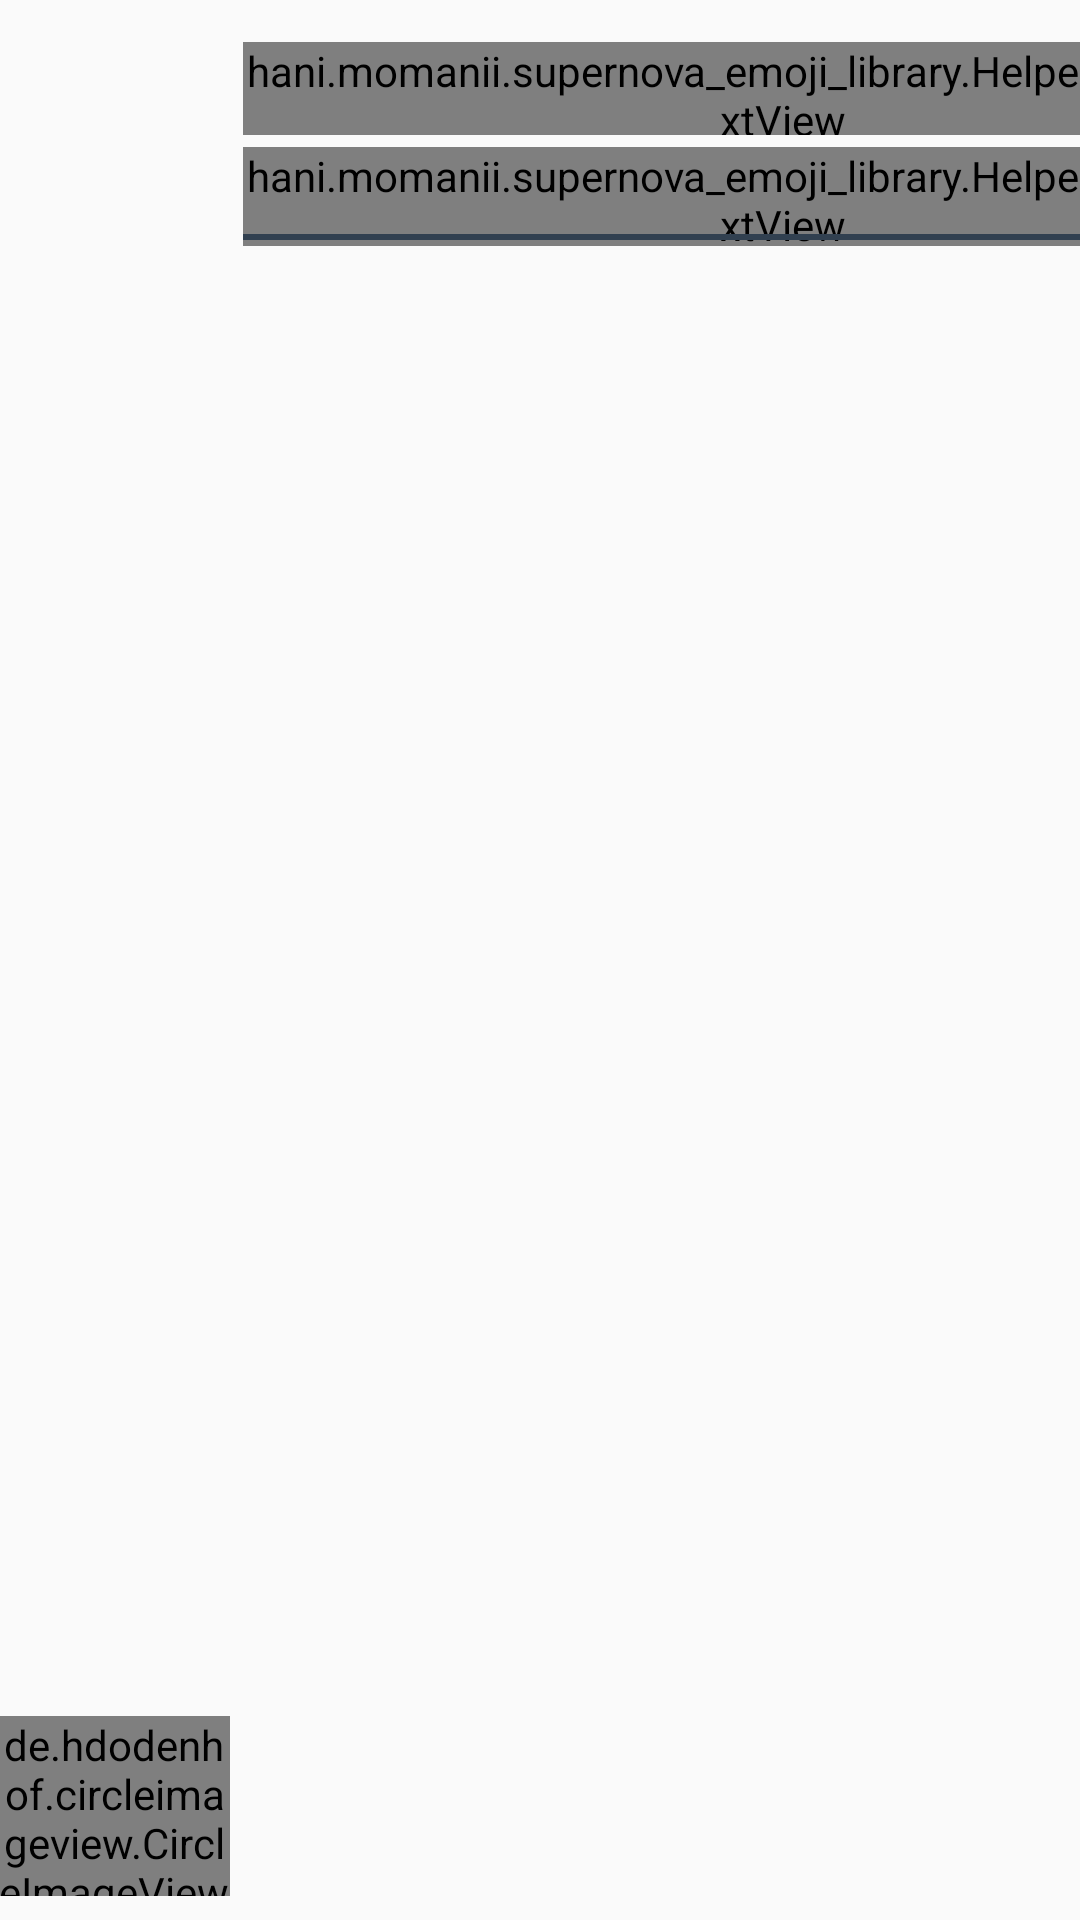

Write the Android layout XML for this screen, with the resource values it uses.
<!-- AndroidManifest.xml: application theme AppTheme -->
<!-- res/layout/single_user_layout.xml -->
<?xml version="1.0" encoding="utf-8"?>
<androidx.constraintlayout.widget.ConstraintLayout xmlns:android="http://schemas.android.com/apk/res/android"
    xmlns:app="http://schemas.android.com/apk/res-auto"
    xmlns:tools="http://schemas.android.com/tools"
    android:layout_width="match_parent"
    android:layout_height="80dp"
    android:layout_marginLeft="2dp"
    android:layout_marginTop="5dp"
    android:layout_marginRight="2dp"

    android:paddingTop="10dp">


    <de.hdodenhof.circleimageview.CircleImageView
        android:id="@+id/singleUserImage"
        android:layout_width="77dp"
        android:layout_height="60dp"
        android:layout_marginEnd="8dp"
        android:layout_marginBottom="8dp"
        android:src="@drawable/user_default_image"
        app:layout_constraintBottom_toBottomOf="parent"
        app:layout_constraintEnd_toStartOf="@+id/guideline8"
        app:layout_constraintHorizontal_bias="0.176"
        app:layout_constraintStart_toStartOf="parent"

        />

    <androidx.constraintlayout.widget.Guideline
        android:id="@+id/guideline8"
        android:layout_width="wrap_content"
        android:layout_height="wrap_content"
        android:orientation="vertical"
        app:layout_constraintGuide_begin="81dp" />

    <androidx.constraintlayout.widget.Guideline
        android:id="@+id/guideline9"
        android:layout_width="wrap_content"
        android:layout_height="wrap_content"
        android:orientation="vertical"
        app:layout_constraintGuide_begin="20dp"
        app:layout_constraintGuide_percent=".75" />

    <hani.momanii.supernova_emoji_library.Helper.EmojiconTextView
        android:id="@+id/singleUserName"
        android:layout_width="wrap_content"
        android:layout_height="31dp"
        android:layout_marginTop="4dp"

        android:textColor="#0E0E0E"
        android:textSize="18sp"
        android:textStyle="bold"
        app:layout_constraintEnd_toStartOf="@+id/guideline9"
        app:layout_constraintHorizontal_bias="0.0"
        app:layout_constraintStart_toStartOf="@+id/guideline8"
        app:layout_constraintTop_toTopOf="parent" />

    <hani.momanii.supernova_emoji_library.Helper.EmojiconTextView
        android:id="@+id/singleUserStatus"
        android:layout_width="wrap_content"
        android:layout_height="33dp"
        android:layout_marginTop="4dp"

        android:textColor="#372C2C"
        app:layout_constraintEnd_toEndOf="@id/guideline9"
        app:layout_constraintHorizontal_bias="0.0"
        app:layout_constraintStart_toStartOf="@+id/guideline8"
        app:layout_constraintTop_toBottomOf="@+id/singleUserName" />

    <View
        android:id="@+id/divider"
        android:layout_width="322dp"
        android:layout_height="2dp"
        android:layout_marginTop="29dp"
        android:background="#314050"
        app:layout_constraintEnd_toEndOf="parent"
        app:layout_constraintHorizontal_bias="0.0"
        app:layout_constraintStart_toStartOf="@id/guideline8"
        app:layout_constraintTop_toTopOf="@+id/singleUserStatus" />

</androidx.constraintlayout.widget.ConstraintLayout>
<!-- resources referenced by this layout -->
<resources>
  <style name="AppTheme" parent="Theme.MaterialComponents.Light.NoActionBar.Bridge">
          
          <item name="colorPrimary">@color/colorPrimaryDark</item>
          <item name="colorPrimaryDark">@color/colorPrimaryDark</item>
          <item name="colorAccent">@color/colorAccent</item>
          <item name="android:navigationBarColor">@color/colorPrimary</item>
          
          <item name="android:windowActivityTransitions">true</item>
          <item name="android:windowAllowEnterTransitionOverlap">true</item>
          <item name="android:windowAllowReturnTransitionOverlap">true</item>
  
      </style>
  <color name="colorPrimaryDark">#223343</color>
  <color name="colorAccent">#03DAC5</color>
  <color name="colorPrimary">@color/colorPrimaryDark</color>
</resources>
